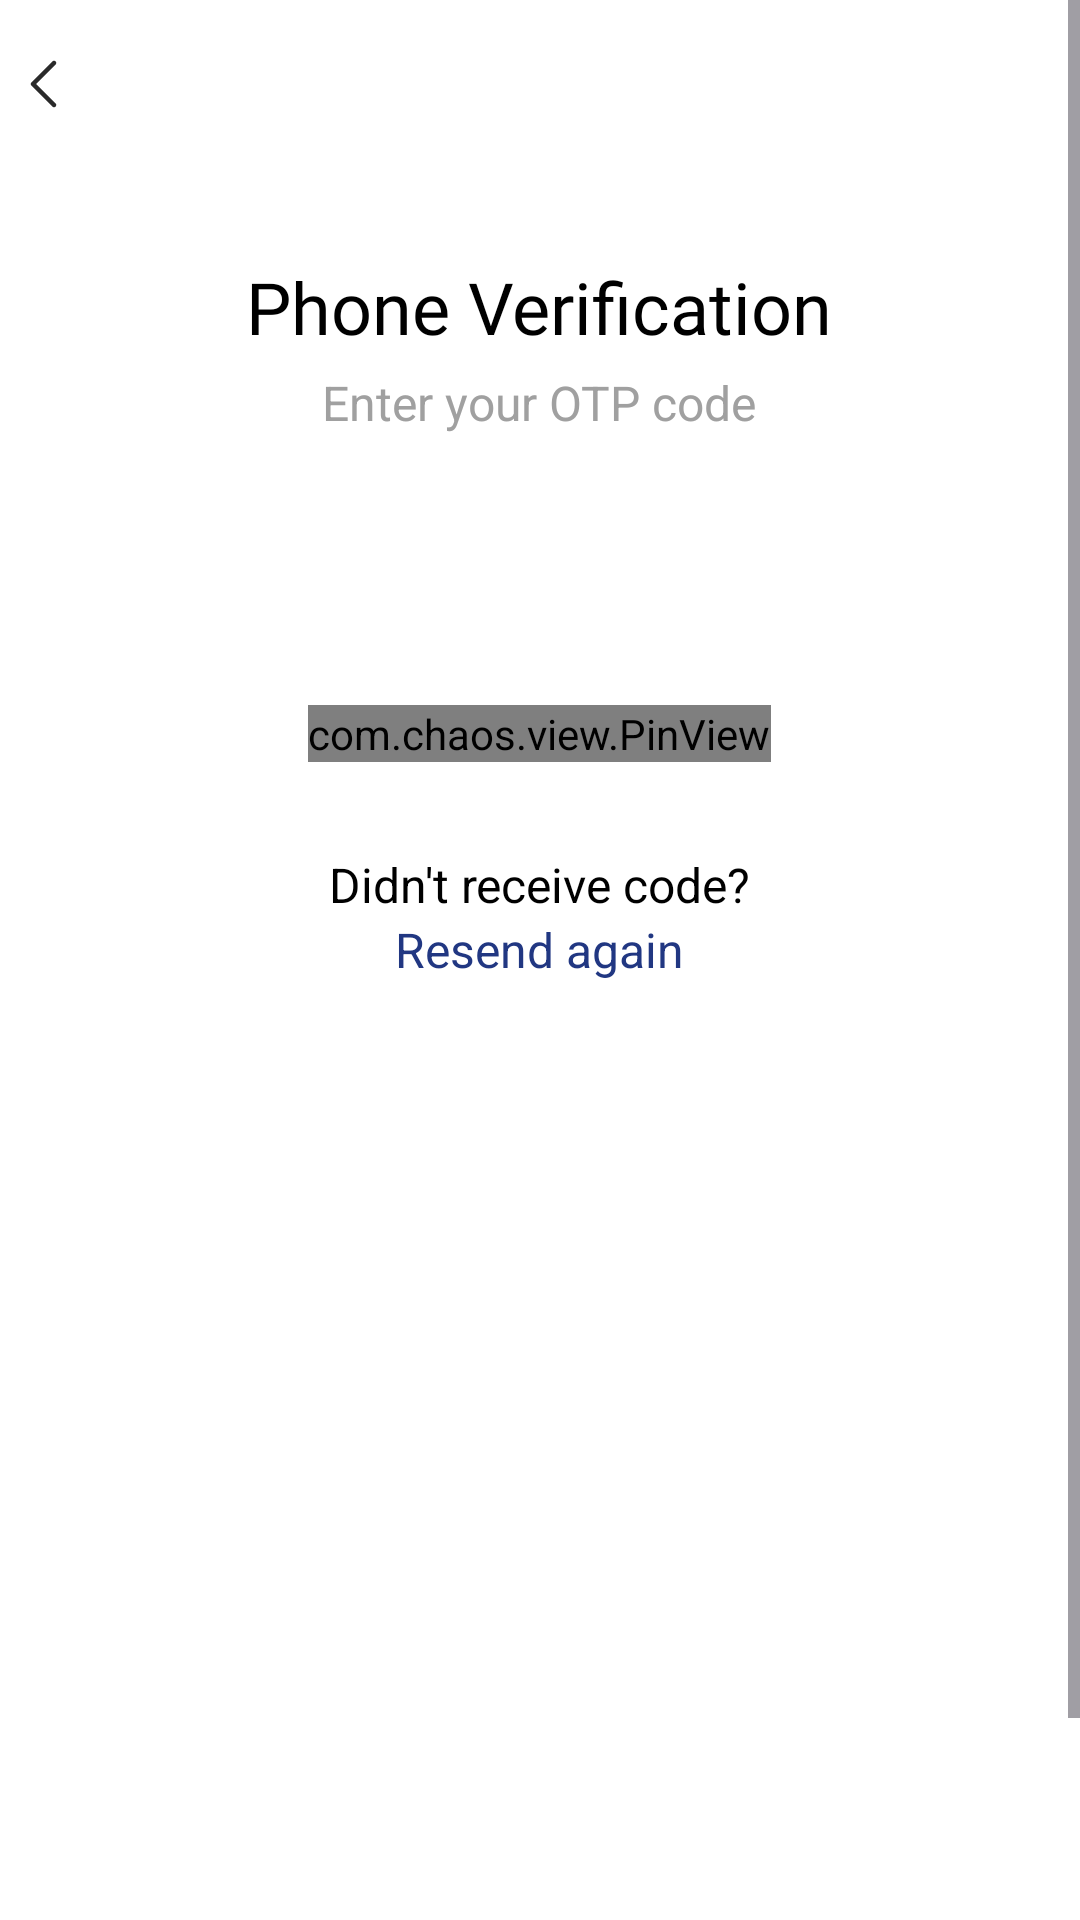

This screen was rendered from an Android layout file. Write that file and the resources it references.
<!-- AndroidManifest.xml: application theme Theme.DirvingPatner -->
<!-- res/layout/activity_verification.xml -->
<?xml version="1.0" encoding="utf-8"?>
<androidx.constraintlayout.widget.ConstraintLayout xmlns:android="http://schemas.android.com/apk/res/android"
    xmlns:app="http://schemas.android.com/apk/res-auto"
    xmlns:tools="http://schemas.android.com/tools"
    android:id="@+id/main"
    android:layout_width="match_parent"
    android:layout_height="match_parent"
    android:background="@color/white"
    android:orientation="vertical"
    android:fitsSystemWindows="true"
    tools:context=".Verification">

    <ScrollView
        android:layout_width="match_parent"
        android:layout_height="match_parent"
        app:layout_constraintBottom_toBottomOf="parent"
        app:layout_constraintEnd_toEndOf="parent"
        app:layout_constraintStart_toStartOf="parent"
        app:layout_constraintTop_toTopOf="parent">

        <LinearLayout
            android:id="@+id/linearLayout"
            android:layout_width="match_parent"
            android:layout_height="match_parent"
            android:orientation="vertical">


            <LinearLayout
                android:layout_width="match_parent"
                android:layout_height="wrap_content"
                android:gravity="center_vertical"
                android:orientation="horizontal"
                android:paddingLeft="10.00dp"
                android:paddingTop="20.00dp"
                android:paddingBottom="10.00dp">

                <ImageView
                    android:id="@+id/back_btn"
                    android:layout_width="wrap_content"
                    android:layout_height="wrap_content"
                    android:src="@drawable/angle_left" />













            </LinearLayout>


            <TextView
                android:id="@+id/textView"
                android:layout_width="wrap_content"
                android:layout_height="wrap_content"
                android:layout_gravity="center"
                android:layout_marginTop="40.00dp"
                android:fontFamily="@font/poppins"
                android:text="Phone Verification"
                android:textColor="@color/black"
                android:textSize="24.00sp" />

            <TextView
                android:layout_width="wrap_content"
                android:layout_height="wrap_content"
                android:layout_gravity="center"
                android:layout_marginTop="5.00dp"
                android:layout_marginBottom="40.00dp"
                android:text="Enter your OTP code"
                android:textColor="#A0A0A0"
                android:textSize="16.00sp" />





            <LinearLayout
                android:layout_width="match_parent"
                android:layout_height="wrap_content"
                android:layout_marginTop="10.00dp"
                android:layout_marginBottom="60.00dp"
                android:gravity="center"
                android:orientation="vertical">

                <com.chaos.view.PinView
                    android:id="@+id/pinView"
                    android:layout_width="wrap_content"
                    android:layout_height="wrap_content"
                    app:itemCount="6"
                    android:cursorVisible="true"
                    android:inputType="number"
                    android:textSize="20sp"
                    app:cursorWidth="2dp"
                    app:itemHeight="50dp"
                    app:itemRadius="5dp"
                    app:itemWidth="48dp"
                    app:lineWidth="2dp"
                    android:focusableInTouchMode="true"
                    android:layout_marginTop="40dp"
                    android:layout_marginBottom="30.00dp"
                    android:filterTouchesWhenObscured="true"/>

                <TextView
                    android:layout_width="wrap_content"
                    android:layout_height="wrap_content"
                    android:text="Didn't receive code?"
                    android:textColor="@color/black"
                    android:textSize="16.00sp" />

                <TextView
                    android:layout_width="wrap_content"
                    android:layout_height="wrap_content"
                    android:text="Resend again"
                    android:textColor="@color/purple"
                    android:textSize="16.00sp" />
            </LinearLayout>

            <LinearLayout
                android:layout_width="match_parent"
                android:layout_height="match_parent"
                android:gravity="bottom"
                android:orientation="vertical">

                <androidx.appcompat.widget.AppCompatButton
                    android:id="@+id/otpVerifyBtn"
                    android:layout_width="match_parent"
                    android:layout_height="wrap_content"
                    android:layout_marginHorizontal="16.00dp"
                    android:layout_marginTop="250.00dp"
                    android:layout_marginBottom="30.00dp"
                    android:background="@drawable/bg_btn"
                    android:text="Verify"
                    android:textColor="@color/white"
                    android:textSize="16.00sp"
                    app:layout_constraintBottom_toBottomOf="parent"
                    app:layout_constraintEnd_toEndOf="parent"
                    app:layout_constraintStart_toStartOf="parent" />

            </LinearLayout>

        </LinearLayout>

    </ScrollView>

</androidx.constraintlayout.widget.ConstraintLayout>
<!-- resources referenced by this layout -->
<resources>
  <color name="black">#FF000000</color>
  <color name="purple">#213782</color>
  <color name="white">#FFFFFFFF</color>
  <!-- drawable angle_left (drawable) -->
  <vector xmlns:android="http://schemas.android.com/apk/res/android"
      android:width="9dp"
      android:height="16dp"
      android:viewportWidth="9"
      android:viewportHeight="16">
      <path
          android:pathData="M8,15.75C7.808,15.75 7.616,15.677 7.47,15.53L0.47,8.53C0.177,8.237 0.177,7.762 0.47,7.469L7.47,0.469C7.763,0.176 8.238,0.176 8.531,0.469C8.824,0.762 8.824,1.237 8.531,1.53L2.061,8L8.531,14.47C8.824,14.763 8.824,15.238 8.531,15.531C8.384,15.677 8.192,15.75 8,15.75Z"
          android:fillColor="#2A2A2A"/>
  </vector>
  <style name="Theme.DirvingPatner" parent="Base.Theme.DirvingPatner" />
  <style name="Base.Theme.DirvingPatner" parent="Theme.Material3.DayNight.NoActionBar">
          
          
      </style>
</resources>
